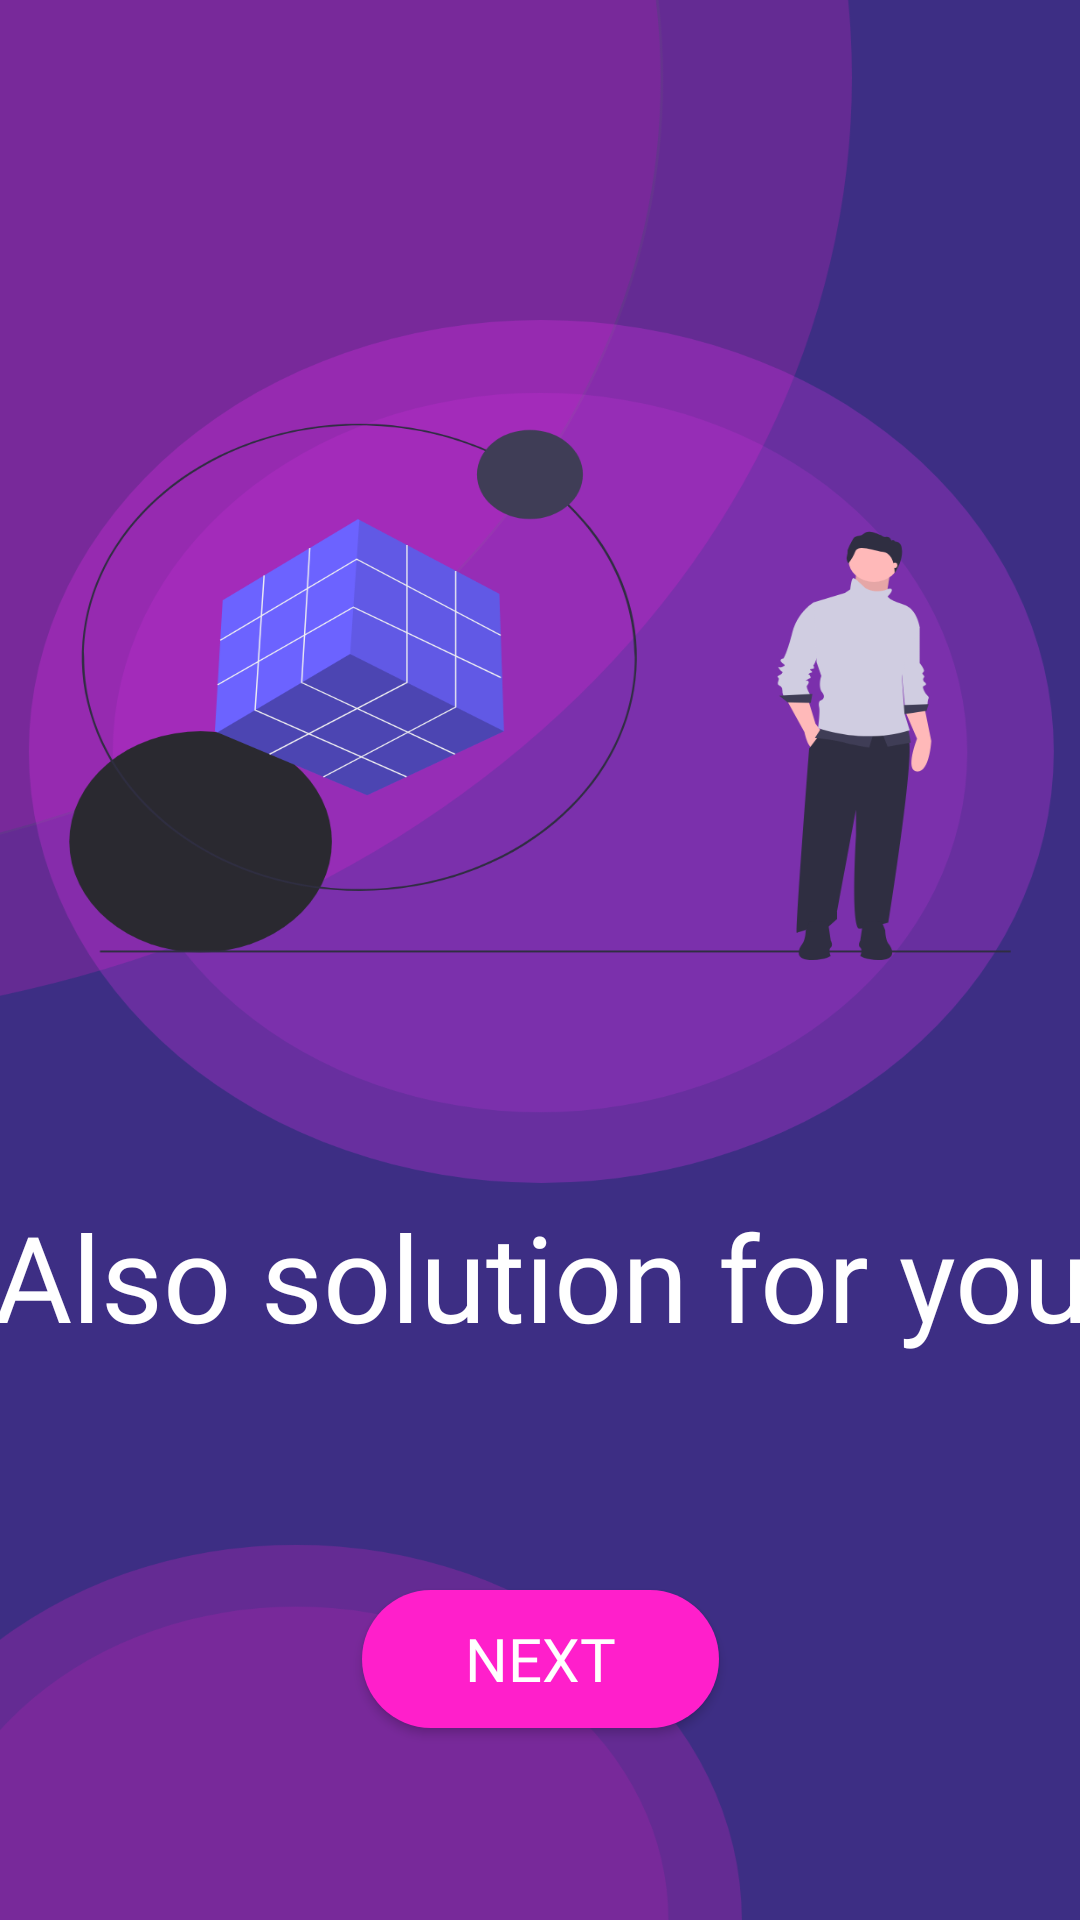

Here is an Android app screen rendered from its layout file. Give the layout XML and the strings, colors and styles it references.
<!-- AndroidManifest.xml: application theme Theme.Blackhats -->
<!-- res/layout/activity_skip3.xml -->
<?xml version="1.0" encoding="utf-8"?>
<androidx.constraintlayout.widget.ConstraintLayout xmlns:android="http://schemas.android.com/apk/res/android"
    xmlns:app="http://schemas.android.com/apk/res-auto"
    xmlns:tools="http://schemas.android.com/tools"
    android:layout_width="match_parent"
    android:layout_height="match_parent"
    tools:context=".Skip3Activity"
    android:background="@drawable/skip3">


    <Button
        android:id="@+id/next3"
        android:layout_width="119dp"
        android:layout_height="46dp"
        android:layout_marginStart="8dp"
        android:layout_marginEnd="8dp"
        android:layout_marginBottom="64dp"
        android:background="@drawable/next3"
        android:fontFamily="@font/light"
        android:text="NEXT"
        android:textColor="@color/white"
        android:textSize="20dp"
        app:layout_constraintBottom_toBottomOf="parent"
        app:layout_constraintEnd_toEndOf="parent"
        app:layout_constraintStart_toStartOf="parent" />

    <TextView
        android:id="@+id/textView1"
        android:layout_width="371dp"
        android:layout_height="118dp"
        android:layout_marginStart="8dp"
        android:layout_marginTop="8dp"
        android:layout_marginEnd="8dp"
        android:layout_marginBottom="8dp"
        android:fontFamily="@font/thin"
        android:gravity="center"
        android:text="Also solution for you"
        android:textColor="@color/white"
        android:textSize="40dp"
        app:layout_constraintBottom_toTopOf="@+id/next3"
        app:layout_constraintEnd_toEndOf="parent"
        app:layout_constraintStart_toStartOf="parent"
        app:layout_constraintTop_toTopOf="parent"
        app:layout_constraintVertical_bias="0.905" />

</androidx.constraintlayout.widget.ConstraintLayout>
<!-- resources referenced by this layout -->
<resources>
  <color name="white">#FFFFFFFF</color>
  <!-- drawable next3 (drawable) -->
  <?xml version="1.0" encoding="utf-8"?>
  <shape android:shape="rectangle" xmlns:android="http://schemas.android.com/apk/res/android">
      <corners android:radius="50dp"/>
      <solid android:color="@color/pink"/>
  
  </shape>
  <!-- drawable skip3: png bitmap (drawable-hdpi, 91133 bytes) -->
  <style name="Theme.Blackhats" parent="Theme.AppCompat.Light.NoActionBar">
          
          <item name="colorPrimary">@color/purple_500</item>
          <item name="colorPrimaryVariant">@color/purple_700</item>
          <item name="colorOnPrimary">@color/white</item>
          
          <item name="colorSecondary">@color/teal_200</item>
          <item name="colorSecondaryVariant">@color/teal_700</item>
          <item name="colorOnSecondary">@color/black</item>
          
          <item name="android:statusBarColor" tools:targetApi="l">?attr/colorPrimaryVariant</item>
          
          <item name="windowActionBar">false</item>
          <item name="windowNoTitle">true</item>
          <item name="android:windowFullscreen">true</item>
          <item name="progressBarStyle">@color/black</item>
      </style>
  <color name="pink">#FF1FCB</color>
  <color name="purple_500">#FF6200EE</color>
  <color name="purple_700">#FF3700B3</color>
  <color name="teal_200">#FF03DAC5</color>
  <color name="teal_700">#FF018786</color>
  <color name="black">#FF000000</color>
</resources>
